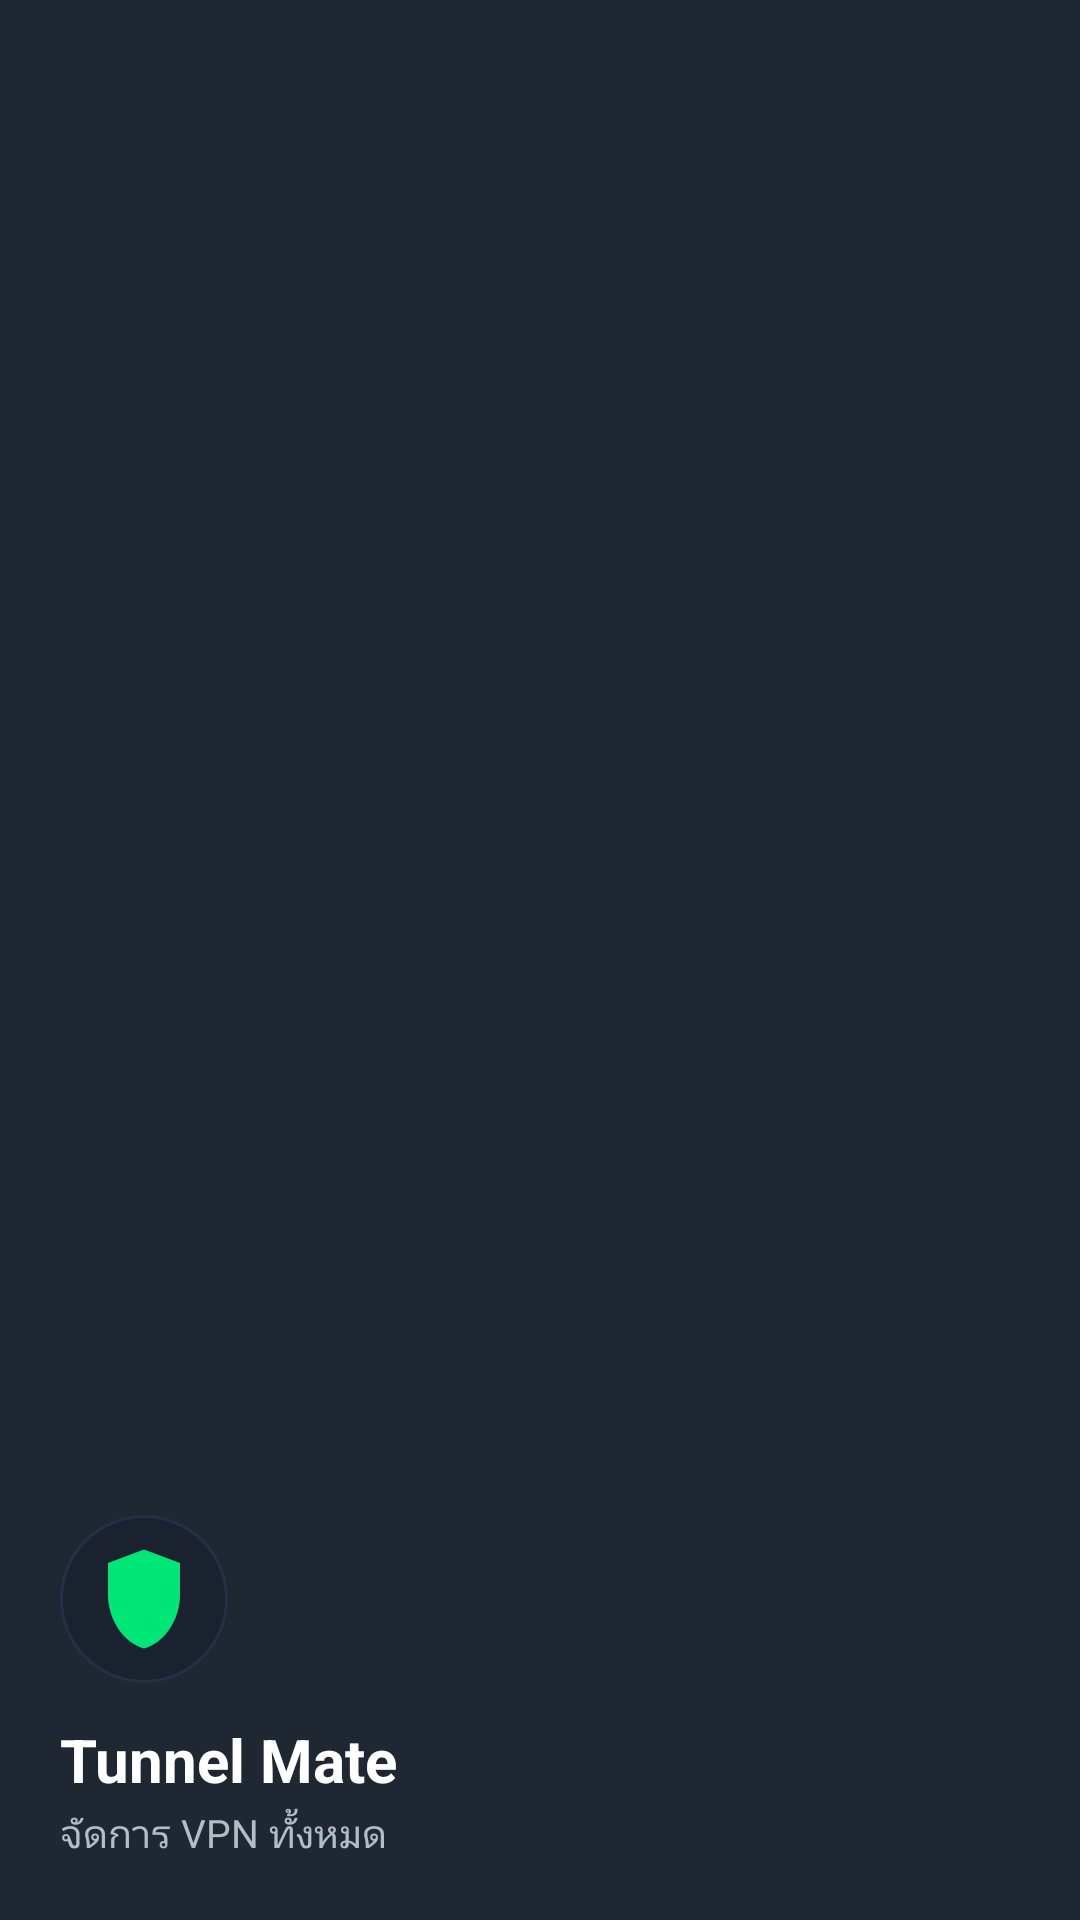

This screen was rendered from an Android layout file. Write that file and the resources it references.
<!-- AndroidManifest.xml: application theme Theme.MyApp -->
<!-- res/layout/nav_header_connection.xml -->
<?xml version="1.0" encoding="utf-8"?>
<LinearLayout xmlns:android="http://schemas.android.com/apk/res/android"
    xmlns:app="http://schemas.android.com/apk/res-auto"
    android:layout_width="match_parent"
    android:layout_height="180dp"
    android:background="#1F2733"
    android:gravity="bottom"
    android:orientation="vertical"
    android:padding="20dp">

    <ImageView
        android:layout_width="56dp"
        android:layout_height="56dp"
        android:background="@drawable/bg_circle"
        android:padding="10dp"
        android:src="@drawable/ic_vpn"
        app:tint="#00E676" />

    <TextView
        android:layout_width="wrap_content"
        android:layout_height="wrap_content"
        android:layout_marginTop="12dp"
        android:text="Tunnel Mate"
        android:textColor="#FFFFFF"
        android:textSize="20sp"
        android:textStyle="bold" />

    <TextView
        android:id="@+id/navSubtitle"
        android:layout_width="wrap_content"
        android:layout_height="wrap_content"
        android:layout_marginTop="2dp"
        android:text="จัดการ VPN ทั้งหมด"
        android:textColor="#B0BEC5"
        android:textSize="13sp" />
</LinearLayout>
<!-- resources referenced by this layout -->
<resources>
  <!-- drawable bg_circle (drawable) -->
  <?xml version="1.0" encoding="utf-8"?>
  <shape xmlns:android="http://schemas.android.com/apk/res/android"
      android:shape="oval">
      <solid android:color="#1A2230" />
      <stroke
          android:width="1dp"
          android:color="#253044" />
  </shape>
  <!-- drawable ic_vpn (drawable) -->
  <?xml version="1.0" encoding="utf-8"?>
  <vector xmlns:android="http://schemas.android.com/apk/res/android"
      android:width="24dp"
      android:height="24dp"
      android:viewportWidth="24"
      android:viewportHeight="24">
      
      <path
          android:fillColor="#00E676"
          android:pathData="M12,1 L4,4 L4,11 C4,16.55 7.41,21.74 12,23 C16.59,21.74 20,16.55 20,11 L20,4 Z" />
      
      <path
          android:fillColor="#0D1117"
          android:pathData="M10.5,14.5 L8,12 L6.5,13.5 L10.5,17.5 L17.5,10.5 L16,9 Z" />
  </vector>
  <style name="Theme.MyApp" parent="Theme.Material3.DayNight.NoActionBar">
          <item name="colorPrimary">@color/accent_green</item>
          <item name="colorOnPrimary">#FFFFFF</item>
          <item name="colorPrimaryContainer">@color/accent_green_soft</item>
          <item name="colorOnPrimaryContainer">#003919</item>
          <item name="colorSecondary">@color/md_theme_secondary</item>
          <item name="colorOnSecondary">@color/md_theme_on_secondary</item>
          <item name="colorSecondaryContainer">@color/md_theme_secondary_container</item>
          <item name="colorOnSecondaryContainer">@color/md_theme_on_secondary_container</item>
          <item name="colorError">@color/md_theme_error</item>
          <item name="colorOnError">@color/md_theme_on_error</item>
          <item name="android:colorBackground">@color/window_background</item>
          <item name="colorOnBackground">@color/text_primary</item>
          <item name="colorSurface">@color/card_background</item>
          <item name="colorOnSurface">@color/text_primary</item>
          <item name="colorSurfaceVariant">@color/md_theme_surface_variant</item>
          <item name="colorOnSurfaceVariant">@color/md_theme_on_surface_variant</item>
          <item name="colorOutline">@color/md_theme_outline</item>
          <item name="android:statusBarColor">@color/status_bar</item>
          <item name="android:navigationBarColor">@color/bottom_nav_background</item>
          <item name="android:windowBackground">@color/window_background</item>
          <item name="android:windowLightStatusBar">true</item>
      </style>
  <color name="accent_green">#00A854</color>
  <color name="accent_green_soft">#E3F6EA</color>
  <color name="md_theme_secondary">#4A6356</color>
  <color name="md_theme_on_secondary">#FFFFFF</color>
  <color name="md_theme_secondary_container">#CCE8D7</color>
  <color name="md_theme_on_secondary_container">#062015</color>
  <color name="md_theme_error">#BA1A1A</color>
  <color name="md_theme_on_error">#FFFFFF</color>
  <color name="window_background">#F3F7F4</color>
  <color name="text_primary">#15201A</color>
  <color name="card_background">#FFFFFF</color>
  <color name="md_theme_surface_variant">#DCE8E0</color>
  <color name="md_theme_on_surface_variant">#3F4A43</color>
  <color name="md_theme_outline">#C5D4CB</color>
  <color name="status_bar">#F3F7F4</color>
  <color name="bottom_nav_background">#EAF4ED</color>
</resources>
